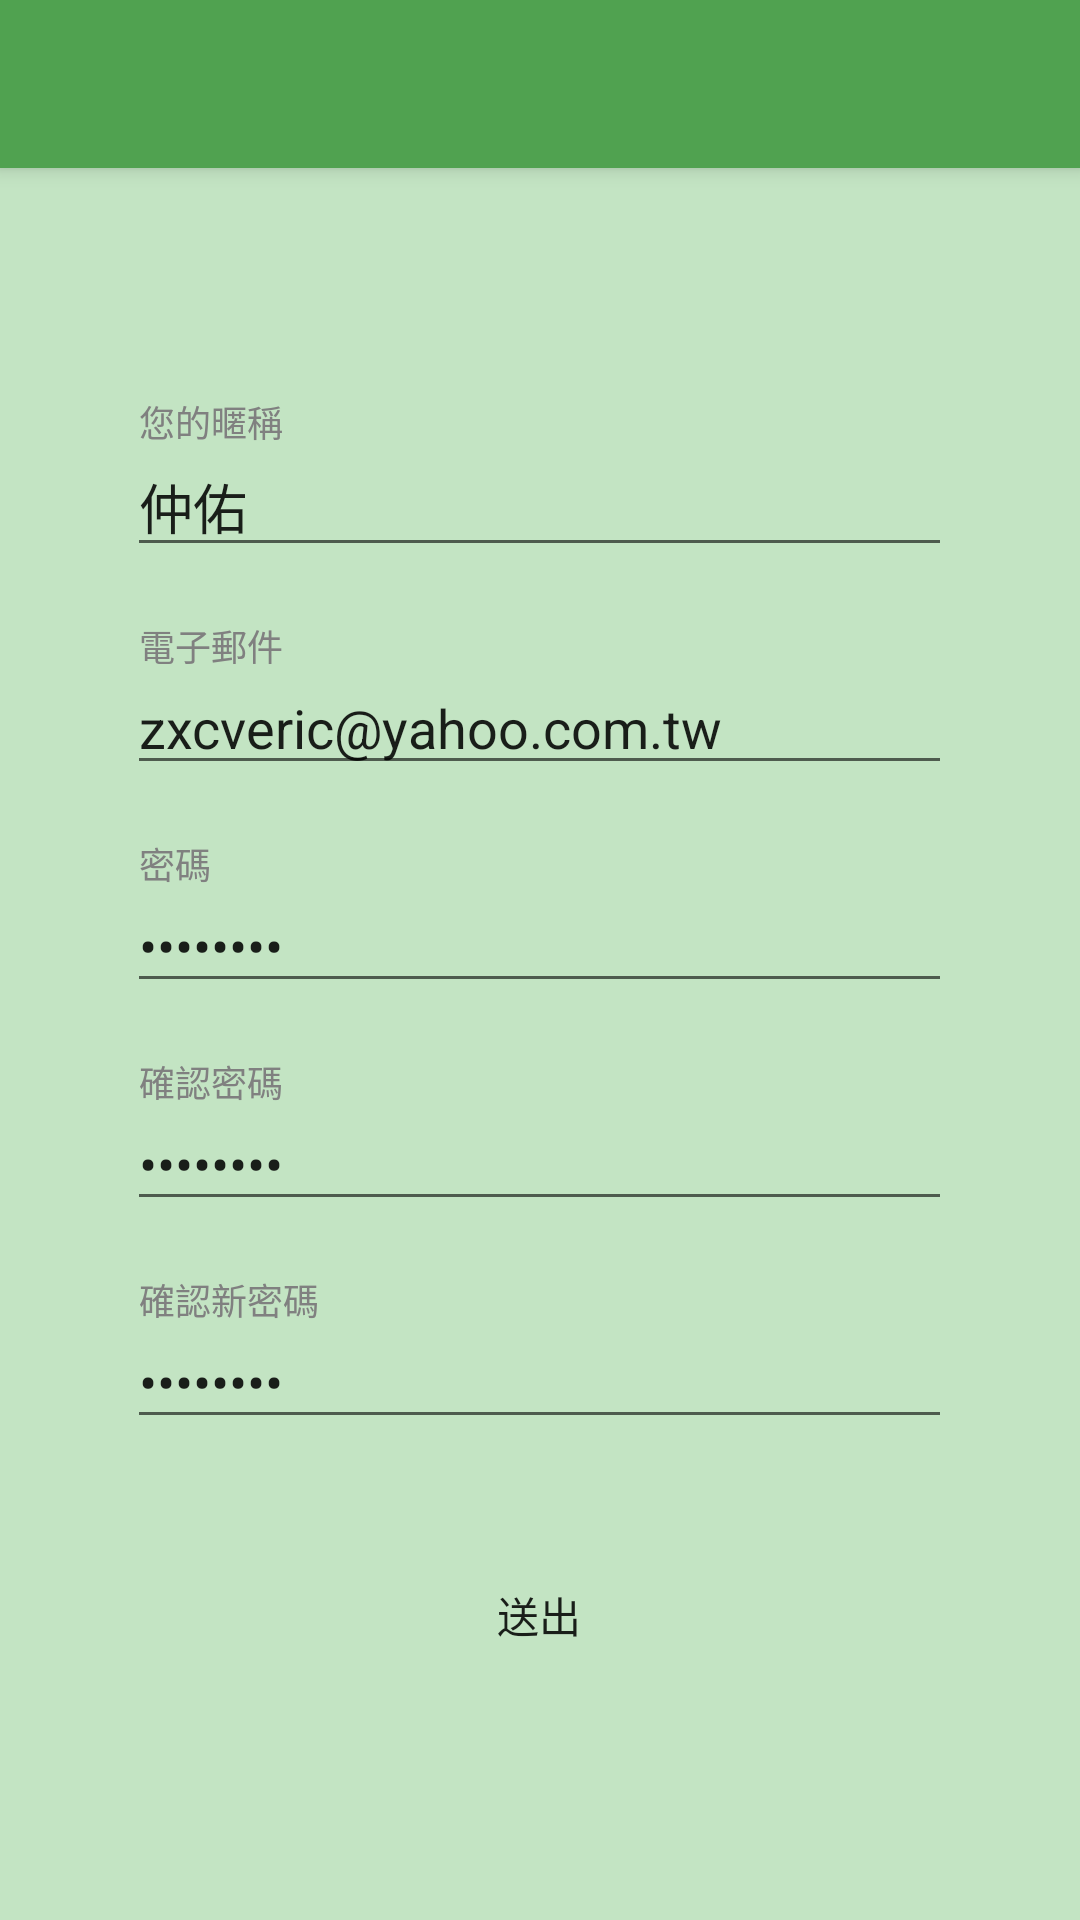

Android layout source for this screen:
<!-- AndroidManifest.xml: application theme AppTheme -->
<!-- res/layout/activity_settings.xml -->
<?xml version="1.0" encoding="utf-8"?>
<RelativeLayout
    xmlns:android="http://schemas.android.com/apk/res/android"
    xmlns:app="http://schemas.android.com/apk/res-auto"
    xmlns:tools="http://schemas.android.com/tools"
    android:layout_width="match_parent"
    android:layout_height="match_parent"
    android:background="@color/normal_background"
    android:focusable="true"
    android:focusableInTouchMode="true"
    tools:context=".SettingsActivity">

    <android.support.v7.widget.Toolbar
        android:id="@+id/toolbar"
        style="@style/toolbar"
        app:titleTextColor="#FFFFFF"/>

    <RelativeLayout
        android:layout_width="wrap_content"
        android:layout_height="match_parent"
        android:layout_below="@id/toolbar"
        android:padding="16dp"
        android:gravity="center_vertical">

        <include
            android:id="@+id/account_field"
            layout="@layout/content_account_field"/>

        <android.support.design.widget.TextInputLayout
            android:id="@+id/tilPwd3"
            style="@style/til_account"
            android:layout_below="@id/account_field"
            app:errorEnabled="true">

            <EditText
                android:id="@+id/edtPwd3"
                style="@style/edt_account"
                android:hint="確認新密碼"
                android:text="12345678"
                android:inputType="textPassword" />

        </android.support.design.widget.TextInputLayout>

        <Button
            android:id="@+id/btnSubmit"
            style="@style/btn_login"
            android:layout_below="@id/tilPwd3"
            android:layout_centerHorizontal="true"
            android:text="送出"/>

    </RelativeLayout>

</RelativeLayout>
<!-- res/layout/content_account_field.xml (included above) -->
<?xml version="1.0" encoding="utf-8"?>
<RelativeLayout
    xmlns:android="http://schemas.android.com/apk/res/android"
    android:layout_width="match_parent"
    android:layout_height="wrap_content"
    xmlns:app="http://schemas.android.com/apk/res-auto">

    <android.support.design.widget.TextInputLayout
        android:id="@+id/tilNickName"
        style="@style/til_account"
        app:errorEnabled="true">

        <EditText
            android:id="@+id/edtNickname"
            style="@style/edt_account"
            android:hint="您的暱稱"
            android:text="仲佑"/>

    </android.support.design.widget.TextInputLayout>

    <android.support.design.widget.TextInputLayout
        android:id="@+id/tilEmail"
        style="@style/til_account"
        android:layout_below="@id/tilNickName"
        app:errorEnabled="true">

        <EditText
            android:id="@+id/edtEmail"
            style="@style/edt_account"
            android:text="zxcveric@yahoo.com.tw"
            android:hint="電子郵件"/>

    </android.support.design.widget.TextInputLayout>

    <android.support.design.widget.TextInputLayout
        android:id="@+id/tilPwd1"
        style="@style/til_account"
        android:layout_below="@id/tilEmail"
        app:errorEnabled="true">

        <EditText
            android:id="@+id/edtPwd1"
            style="@style/edt_account"
            android:hint="密碼"
            android:text="12345678"
            android:inputType="textPassword" />

    </android.support.design.widget.TextInputLayout>

    <android.support.design.widget.TextInputLayout
        android:id="@+id/tilPwd2"
        style="@style/til_account"
        android:layout_below="@id/tilPwd1"
        app:errorEnabled="true">

        <EditText
            android:id="@+id/edtPwd2"
            style="@style/edt_account"
            android:hint="確認密碼"
            android:text="12345678"
            android:inputType="textPassword" />

    </android.support.design.widget.TextInputLayout>

</RelativeLayout>
<!-- resources referenced by this layout -->
<resources>
  <color name="normal_background">#C3E4C3</color>
  <style name="btn_login">
          <item name="android:layout_width">275dp</item>
          <item name="android:layout_height">45dp</item>
          <item name="android:layout_marginTop">16dp</item>
          <item name="android:paddingStart">20dp</item>
          <item name="android:paddingEnd">20dp</item>
          <item name="android:textAllCaps">false</item>
          <item name="android:background">@drawable/btn_white_round</item>
      </style>
  <style name="edt_account">
          <item name="android:layout_width">275dp</item>
          <item name="android:layout_height">wrap_content</item>
          <item name="android:textColorHint">@color/colorPrimary</item>
          <item name="android:singleLine">true</item>
      </style>
  <style name="til_account">
          <item name="android:layout_width">match_parent</item>
          <item name="android:layout_height">wrap_content</item>
          <item name="android:gravity">center_horizontal</item>
          <item name="android:textColorHint">#808080</item>
      </style>
  <style name="toolbar">
          <item name="android:layout_width">match_parent</item>
          <item name="android:layout_height">wrap_content</item>
          <item name="android:paddingEnd">20dp</item>
          <item name="android:layout_alignParentTop">true</item>
          <item name="android:background">@color/colorPrimary</item>
          <item name="android:elevation">4dp</item>
          <item name="android:theme">@style/AppTheme.AppBarOverlay</item>
      </style>
  <style name="AppTheme" parent="Theme.AppCompat.Light.NoActionBar">
          <item name="colorPrimary">@color/colorPrimary</item>
          <item name="colorPrimaryDark">@color/colorPrimaryDark</item>
          <item name="colorAccent">@color/colorAccent</item>
      </style>
  <color name="colorPrimary">#50A250</color>
  <style name="AppTheme.AppBarOverlay" parent="ThemeOverlay.AppCompat.Dark.ActionBar" />
  <color name="colorPrimaryDark">#318231</color>
  <color name="colorAccent">#50A250</color>
</resources>
